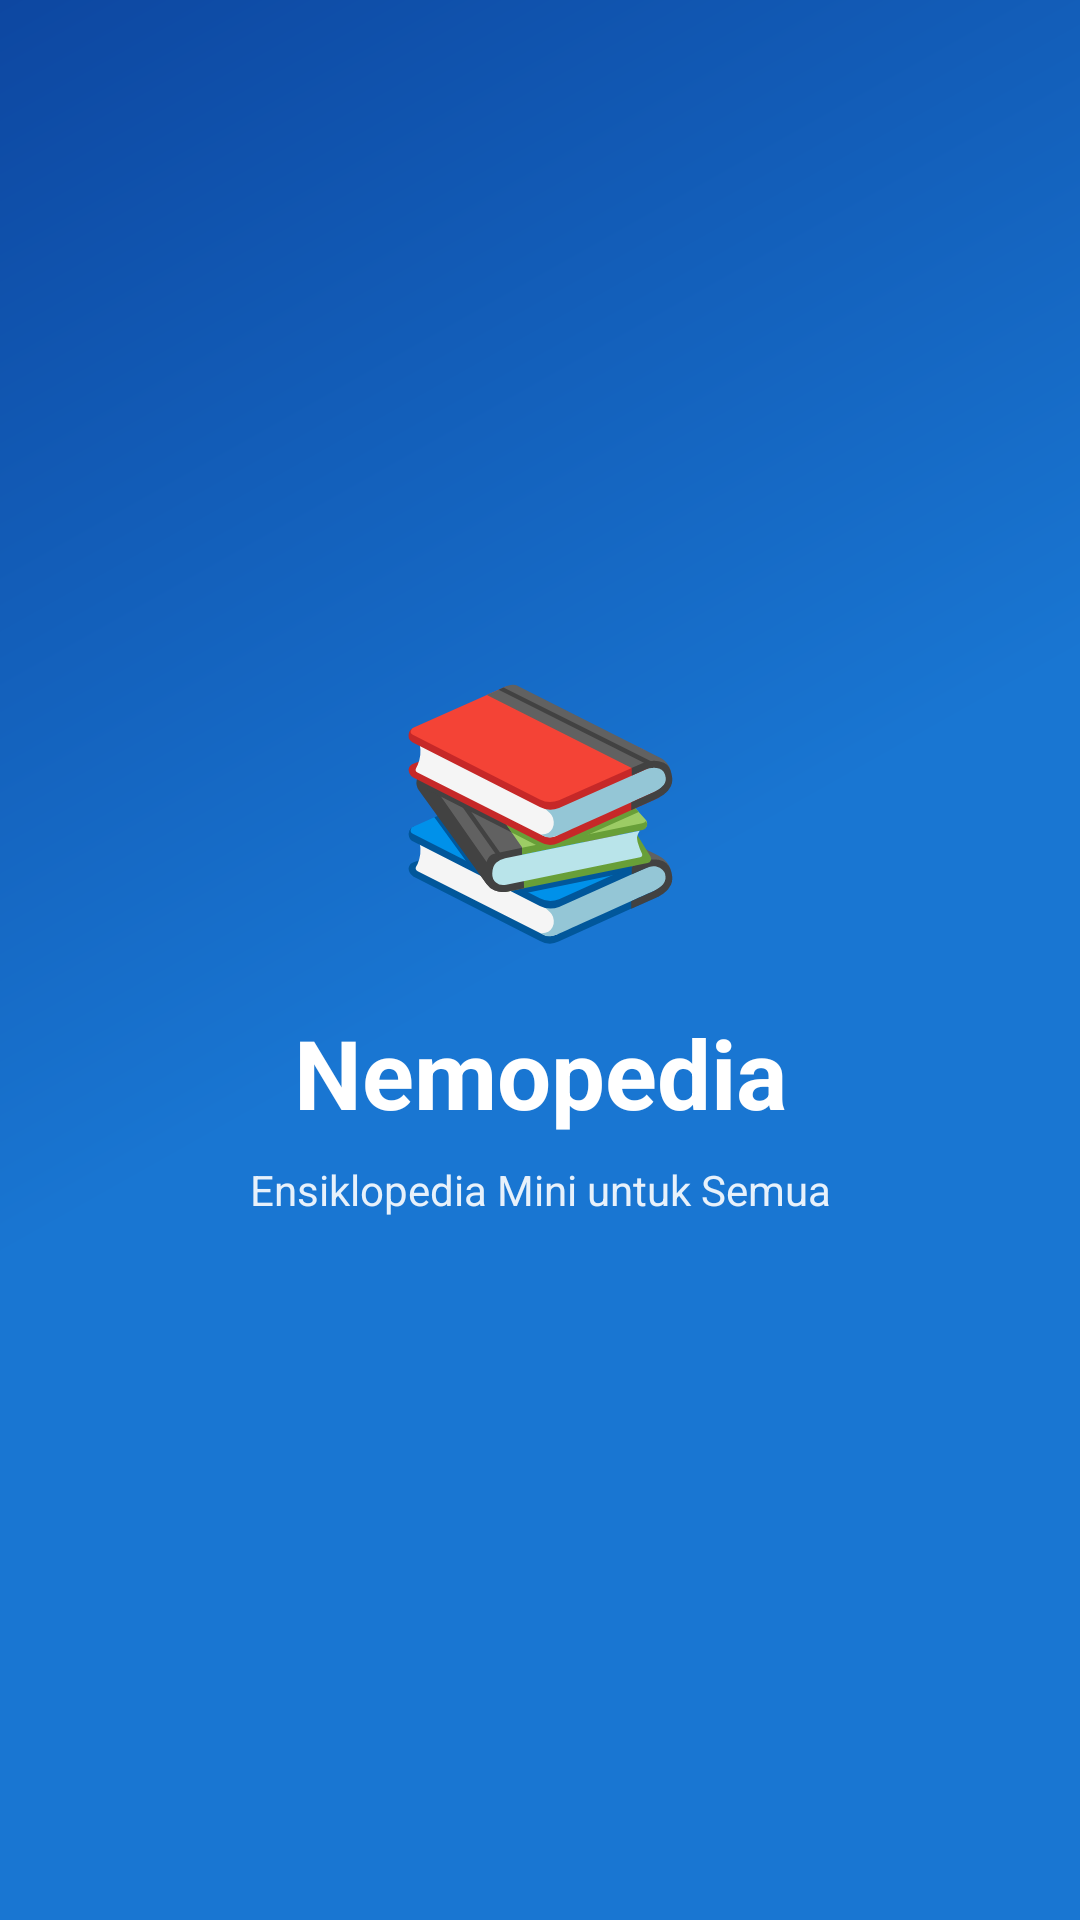

The Android layout XML behind this screen, and the referenced resources:
<!-- AndroidManifest.xml: activity theme SplashTheme -->
<!-- res/layout/activity_splash.xml -->
<?xml version="1.0" encoding="utf-8"?>
<androidx.constraintlayout.widget.ConstraintLayout
    xmlns:android="http://schemas.android.com/apk/res/android"
    xmlns:app="http://schemas.android.com/apk/res-auto"
    android:layout_width="match_parent"
    android:layout_height="match_parent"
    android:background="@drawable/bg_gradient">

    
    <TextView
        android:id="@+id/tvAppIcon"
        android:layout_width="wrap_content"
        android:layout_height="wrap_content"
        android:text="📚"
        android:textSize="80sp"
        app:layout_constraintTop_toTopOf="parent"
        app:layout_constraintBottom_toBottomOf="parent"
        app:layout_constraintStart_toStartOf="parent"
        app:layout_constraintEnd_toEndOf="parent"
        app:layout_constraintVertical_bias="0.4" />

    
    <TextView
        android:id="@+id/tvAppName"
        android:layout_width="wrap_content"
        android:layout_height="wrap_content"
        android:layout_marginTop="16dp"
        android:text="@string/app_name"
        android:textSize="32sp"
        android:textStyle="bold"
        android:textColor="@color/white"
        app:layout_constraintTop_toBottomOf="@id/tvAppIcon"
        app:layout_constraintStart_toStartOf="parent"
        app:layout_constraintEnd_toEndOf="parent" />

    
    <TextView
        android:id="@+id/tvTagline"
        android:layout_width="wrap_content"
        android:layout_height="wrap_content"
        android:layout_marginTop="8dp"
        android:text="@string/app_tagline"
        android:textSize="14sp"
        android:textColor="@color/white"
        android:alpha="0.9"
        app:layout_constraintTop_toBottomOf="@id/tvAppName"
        app:layout_constraintStart_toStartOf="parent"
        app:layout_constraintEnd_toEndOf="parent" />

    
    <ProgressBar
        android:id="@+id/progressBar"
        android:layout_width="wrap_content"
        android:layout_height="wrap_content"
        android:layout_marginBottom="48dp"
        android:indeterminateTint="@color/white"
        app:layout_constraintBottom_toBottomOf="parent"
        app:layout_constraintStart_toStartOf="parent"
        app:layout_constraintEnd_toEndOf="parent" />

</androidx.constraintlayout.widget.ConstraintLayout>
<!-- resources referenced by this layout -->
<resources>
  <color name="white">#FFFFFF</color>
  <!-- drawable bg_gradient (drawable) -->
  <?xml version="1.0" encoding="utf-8"?>
  <shape xmlns:android="http://schemas.android.com/apk/res/android">
      <gradient
          android:angle="135"
          android:startColor="@color/primary"
          android:centerColor="@color/primary"
          android:endColor="@color/primary_dark"
          android:type="linear" />
  </shape>
  <string name="app_name">Nemopedia</string>
  <string name="app_tagline">Ensiklopedia Mini untuk Semua</string>
  <style name="SplashTheme" parent="Theme.Material3.Light.NoActionBar">
          <item name="android:windowBackground">@drawable/bg_gradient</item>
          <item name="android:statusBarColor">@color/primary</item>
          <item name="android:navigationBarColor">@color/primary</item>
      </style>
  <color name="primary">#1976D2</color>
  <color name="primary_dark">#0D47A1</color>
</resources>
